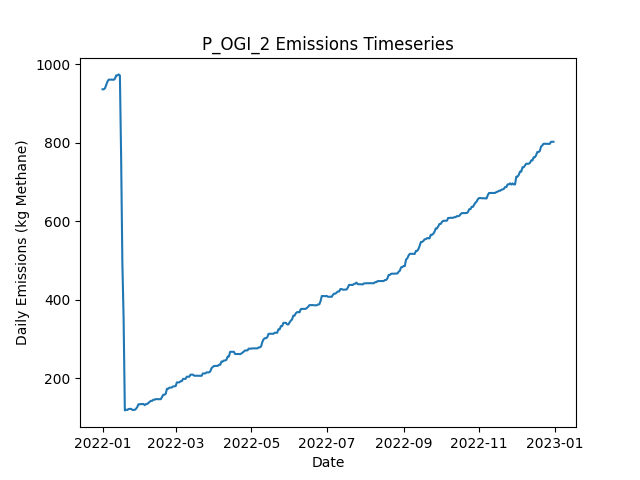

Values plotted in this chart, from the file beside it:
Date, Daily Emissions (Kg Methane), Daily Mitigable Emissions (Kg Methane), Daily Non-Mitigable Emissions (Kg Methan…, Daily Cost ($), Active Leaks, New Leaks, Leaks Repaired, Leaks Naturally Repaired, Leaks Tagged, Daily Repair Cost ($), Daily Natural Repair Cost ($), OGI Deployment Cost ($), OGI Sites flagged for Follow-Up, OGI Leaks tagged for repair, OGI Sites Visited, OGI Travel Time (Minutes), OGI Survey Time (Minutes)
2022-01-01, 936.7, 928.4, 8.268, 2876, 342, 344, 0, 2, 35, 0.00000, 400, 2876, , 35, 3, 180, 300
2022-01-02, 936.7, 928.4, 8.268, 2876, 342, 0, 0, 0, 58, 0.00000, 0.00000, 2876, , 58, 3, 180, 360
2022-01-03, 939.6, 931.3, 8.268, 2876, 341, 1, 0, 2, 38, 0.00000, 400, 2876, , 38, 3, 180, 300
2022-01-04, 948.3, 940.1, 8.268, 2876, 343, 2, 0, 0, 55, 0.00000, 0.00000, 2876, , 55, 3, 180, 360
2022-01-05, 956.6, 948.3, 8.268, 0.00000, 344, 1, 0, 0, 0, 0.00000, 0.00000, 0.00000, , 0, 0, 0, 0
2022-01-06, 961.3, 953, 8.268, 0.00000, 346, 2, 0, 0, 0, 0.00000, 0.00000, 0.00000, , 0, 0, 0, 0
2022-01-07, 961.3, 953, 8.268, 0.00000, 346, 0, 0, 0, 0, 0.00000, 0.00000, 0.00000, , 0, 0, 0, 0
2022-01-08, 961.3, 953, 8.268, 0.00000, 346, 0, 0, 0, 0, 0.00000, 0.00000, 0.00000, , 0, 0, 0, 0
2022-01-09, 961.3, 953, 8.268, 0.00000, 346, 0, 0, 0, 0, 0.00000, 0.00000, 0.00000, , 0, 0, 0, 0
2022-01-10, 960.8, 952.6, 8.268, 0.00000, 345, 0, 0, 1, 0, 0.00000, 200, 0.00000, , 0, 0, 0, 0
2022-01-11, 963.5, 955.2, 8.268, 0.00000, 346, 1, 0, 0, 0, 0.00000, 0.00000, 0.00000, , 0, 0, 0, 0
2022-01-12, 972, 963.7, 8.268, 0.00000, 348, 2, 0, 0, 0, 0.00000, 0.00000, 0.00000, , 0, 0, 0, 0
2022-01-13, 972, 963.7, 8.268, 0.00000, 348, 0, 0, 0, 0, 0.00000, 0.00000, 0.00000, , 0, 0, 0, 0
2022-01-14, 974.7, 966.4, 8.268, 0.00000, 349, 1, 0, 0, 0, 0.00000, 0.00000, 0.00000, , 0, 0, 0, 0
2022-01-15, 972.2, 964, 8.268, 0.00000, 349, 2, 0, 2, 0, 0.00000, 400, 0.00000, , 0, 0, 0, 0
2022-01-16, 763.7, 755.5, 8.268, 12400, 287, 1, 62, 1, 0, 12400, 200, 0.00000, , 0, 0, 0, 0
2022-01-17, 494.9, 486.7, 8.268, 17000, 202, 0, 85, 0, 0, 17000, 0.00000, 0.00000, , 0, 0, 0, 0
2022-01-18, 351.9, 343.7, 8.268, 8400, 159, 1, 42, 2, 0, 8400, 400, 0.00000, , 0, 0, 0, 0
2022-01-19, 117.5, 109.3, 8.268, 14000, 93, 4, 70, 0, 0, 14000, 0.00000, 0.00000, , 0, 0, 0, 0
2022-01-20, 119.1, 110.8, 8.268, 0.00000, 94, 1, 0, 0, 0, 0.00000, 0.00000, 0.00000, , 0, 0, 0, 0
2022-01-21, 118.7, 110.4, 8.268, 0.00000, 93, 0, 0, 1, 0, 0.00000, 200, 0.00000, , 0, 0, 0, 0
2022-01-22, 121.1, 112.8, 8.268, 0.00000, 93, 1, 0, 1, 0, 0.00000, 200, 0.00000, , 0, 0, 0, 0
2022-01-23, 121.3, 113.1, 8.268, 0.00000, 94, 1, 0, 0, 0, 0.00000, 0.00000, 0.00000, , 0, 0, 0, 0
2022-01-24, 121.6, 113.3, 8.268, 0.00000, 95, 1, 0, 0, 0, 0.00000, 0.00000, 0.00000, , 0, 0, 0, 0
2022-01-25, 118.9, 110.6, 8.268, 0.00000, 94, 0, 0, 1, 0, 0.00000, 200, 0.00000, , 0, 0, 0, 0
2022-01-26, 118.9, 110.6, 8.268, 0.00000, 94, 0, 0, 0, 0, 0.00000, 0.00000, 0.00000, , 0, 0, 0, 0
2022-01-27, 118.9, 110.6, 8.268, 0.00000, 94, 1, 0, 1, 0, 0.00000, 200, 0.00000, , 0, 0, 0, 0
2022-01-28, 121.6, 113.3, 8.268, 0.00000, 95, 1, 0, 0, 0, 0.00000, 0.00000, 0.00000, , 0, 0, 0, 0
2022-01-29, 126, 117.8, 8.268, 0.00000, 96, 1, 0, 0, 0, 0.00000, 0.00000, 0.00000, , 0, 0, 0, 0
2022-01-30, 133.2, 124.9, 8.268, 0.00000, 98, 2, 0, 0, 0, 0.00000, 0.00000, 0.00000, , 0, 0, 0, 0
2022-01-31, 133.2, 124.9, 8.268, 0.00000, 98, 0, 0, 0, 0, 0.00000, 0.00000, 0.00000, , 0, 0, 0, 0
2022-02-01, 133.6, 125.4, 8.268, 0.00000, 99, 1, 0, 0, 0, 0.00000, 0.00000, 0.00000, , 0, 0, 0, 0
2022-02-02, 133.6, 125.4, 8.268, 0.00000, 99, 0, 0, 0, 0, 0.00000, 0.00000, 0.00000, , 0, 0, 0, 0
2022-02-03, 134.1, 125.8, 8.268, 0.00000, 100, 1, 0, 0, 0, 0.00000, 0.00000, 0.00000, , 0, 0, 0, 0
2022-02-04, 130.9, 122.7, 8.268, 0.00000, 98, 0, 0, 2, 0, 0.00000, 400, 0.00000, , 0, 0, 0, 0
2022-02-05, 133.6, 125.4, 8.268, 0.00000, 99, 1, 0, 0, 0, 0.00000, 0.00000, 0.00000, , 0, 0, 0, 0
2022-02-06, 133.8, 125.6, 8.268, 0.00000, 100, 1, 0, 0, 0, 0.00000, 0.00000, 0.00000, , 0, 0, 0, 0
2022-02-07, 136.5, 128.3, 8.268, 0.00000, 101, 1, 0, 0, 0, 0.00000, 0.00000, 0.00000, , 0, 0, 0, 0
2022-02-08, 139.2, 130.9, 8.268, 0.00000, 102, 1, 0, 0, 0, 0.00000, 0.00000, 0.00000, , 0, 0, 0, 0
2022-02-09, 141.9, 133.6, 8.268, 0.00000, 103, 1, 0, 0, 0, 0.00000, 0.00000, 0.00000, , 0, 0, 0, 0
2022-02-10, 141.9, 133.6, 8.268, 0.00000, 103, 0, 0, 0, 0, 0.00000, 0.00000, 0.00000, , 0, 0, 0, 0
2022-02-11, 144.8, 136.5, 8.268, 0.00000, 105, 2, 0, 0, 0, 0.00000, 0.00000, 0.00000, , 0, 0, 0, 0
2022-02-12, 144.8, 136.5, 8.268, 0.00000, 105, 1, 0, 1, 0, 0.00000, 200, 0.00000, , 0, 0, 0, 0
2022-02-13, 146.4, 138.1, 8.268, 0.00000, 106, 1, 0, 0, 0, 0.00000, 0.00000, 0.00000, , 0, 0, 0, 0
2022-02-14, 146.1, 137.9, 8.268, 0.00000, 105, 0, 0, 1, 0, 0.00000, 200, 0.00000, , 0, 0, 0, 0
2022-02-15, 146.1, 137.9, 8.268, 0.00000, 105, 0, 0, 0, 0, 0.00000, 0.00000, 0.00000, , 0, 0, 0, 0
2022-02-16, 146.1, 137.9, 8.268, 0.00000, 105, 0, 0, 0, 0, 0.00000, 0.00000, 0.00000, , 0, 0, 0, 0
2022-02-17, 146.1, 137.9, 8.268, 0.00000, 105, 0, 0, 0, 0, 0.00000, 0.00000, 0.00000, , 0, 0, 0, 0
2022-02-18, 151.5, 143.2, 8.268, 0.00000, 107, 2, 0, 0, 0, 0.00000, 0.00000, 0.00000, , 0, 0, 0, 0
2022-02-19, 157.5, 149.3, 8.268, 0.00000, 108, 1, 0, 0, 0, 0.00000, 0.00000, 0.00000, , 0, 0, 0, 0
2022-02-20, 157.5, 149.3, 8.268, 0.00000, 108, 0, 0, 0, 0, 0.00000, 0.00000, 0.00000, , 0, 0, 0, 0
2022-02-21, 160, 151.7, 8.268, 0.00000, 108, 1, 0, 1, 0, 0.00000, 200, 0.00000, , 0, 0, 0, 0
2022-02-22, 172.7, 164.5, 8.268, 0.00000, 112, 4, 0, 0, 0, 0.00000, 0.00000, 0.00000, , 0, 0, 0, 0
2022-02-23, 172.7, 164.5, 8.268, 0.00000, 112, 0, 0, 0, 0, 0.00000, 0.00000, 0.00000, , 0, 0, 0, 0
2022-02-24, 175.6, 167.4, 8.268, 0.00000, 114, 2, 0, 0, 0, 0.00000, 0.00000, 0.00000, , 0, 0, 0, 0
2022-02-25, 175.6, 167.4, 8.268, 0.00000, 114, 0, 0, 0, 0, 0.00000, 0.00000, 0.00000, , 0, 0, 0, 0
2022-02-26, 176.1, 167.8, 8.268, 0.00000, 115, 1, 0, 0, 0, 0.00000, 0.00000, 0.00000, , 0, 0, 0, 0
2022-02-27, 178.8, 170.5, 8.268, 0.00000, 116, 1, 0, 0, 0, 0.00000, 0.00000, 0.00000, , 0, 0, 0, 0
2022-02-28, 179, 170.7, 8.268, 0.00000, 117, 2, 0, 1, 0, 0.00000, 200, 0.00000, , 0, 0, 0, 0
2022-03-01, 179.4, 171.2, 8.268, 0.00000, 119, 2, 0, 0, 0, 0.00000, 0.00000, 0.00000, , 0, 0, 0, 0
... 305 more rows
